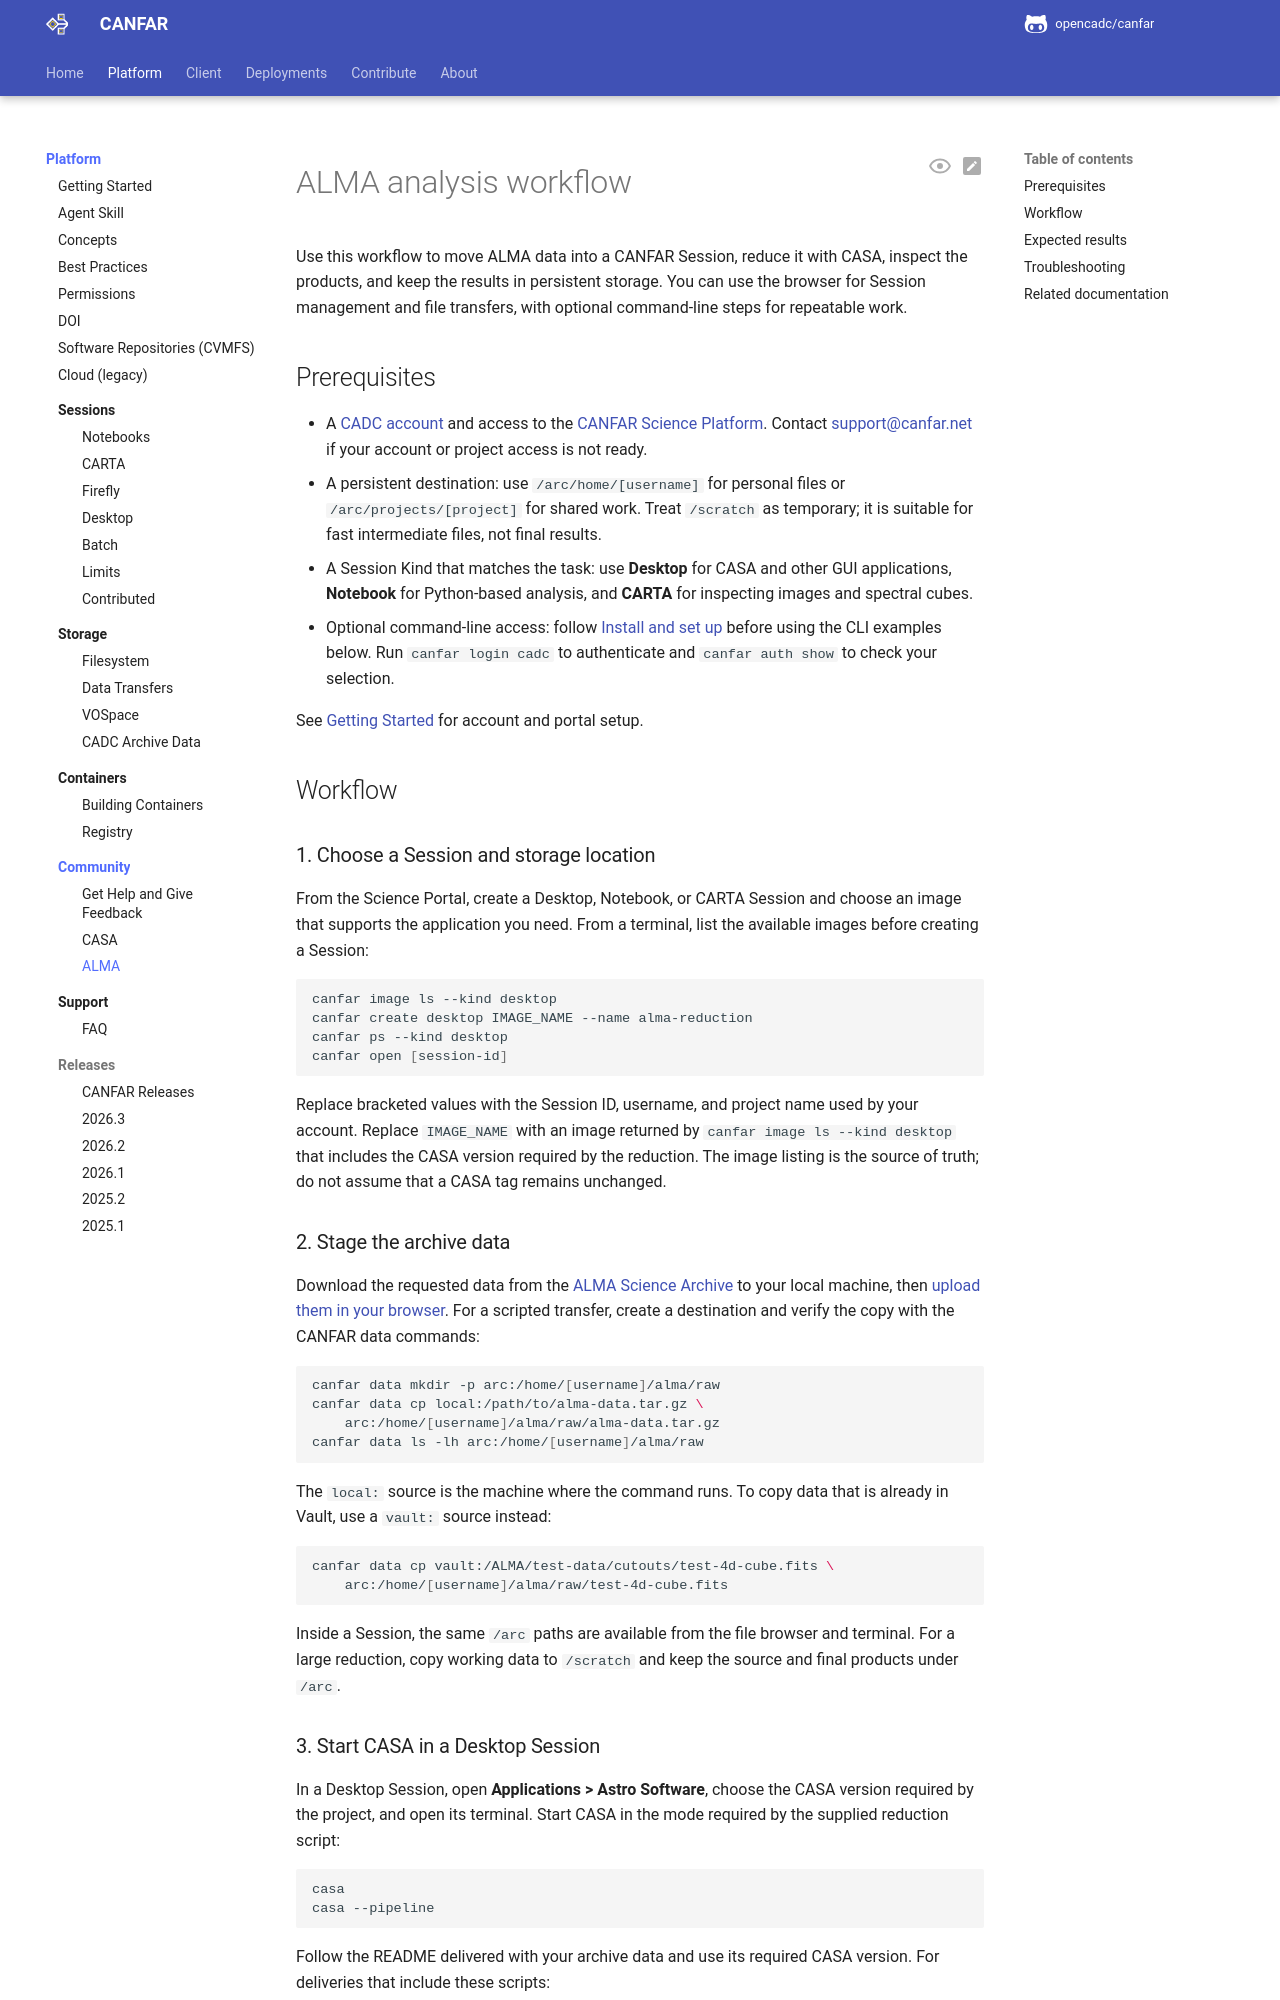

repository: opencadc/canfar · page: edge/platform/community/alma/index.html · generator: mkdocs

<span id="alma-resources"></span>

# ALMA analysis workflow

Use this workflow to move ALMA data into a CANFAR Session, reduce it with
CASA, inspect the products, and keep the results in persistent storage. You can use the browser for Session management and file transfers, with
optional command-line steps for repeatable work.

<span id="new-users"></span>

## Prerequisites

- A [CADC account](https://www.cadc-ccda.hia-iha.nrc-cnrc.gc.ca/en/auth/request.html)
  and access to the [CANFAR Science Platform](https://www.canfar.net/). Contact
  [support@canfar.net](mailto:support@canfar.net) if your account or project
  access is not ready.
- A persistent destination: use `/arc/home/[username]` for personal files or
  `/arc/projects/[project]` for shared work. Treat `/scratch` as temporary;
  it is suitable for fast intermediate files, not final results.
- A Session Kind that matches the task: use **Desktop** for CASA and other GUI
  applications, **Notebook** for Python-based analysis, and **CARTA** for
  inspecting images and spectral cubes.
- Optional command-line access: follow [Install and set up](../../../client/get-started.md#install)
  before using the CLI examples below. Run `canfar login cadc` to authenticate
  and `canfar auth show` to check your selection.

See [Getting Started](../../get-started.md) for account and portal setup.

## Workflow

<span id="notebook"></span>

### 1. Choose a Session and storage location

From the Science Portal, create a Desktop, Notebook, or CARTA Session and
choose an image that supports the application you need. From a terminal, list
the available images before creating a Session:

```bash
canfar image ls --kind desktop
canfar create desktop IMAGE_NAME --name alma-reduction
canfar ps --kind desktop
canfar open [session-id]
```

Replace bracketed values with the Session ID, username, and project name used
by your account. Replace `IMAGE_NAME` with an image returned by
`canfar image ls --kind desktop` that includes the CASA version required by the
reduction. The image listing is the source of truth; do not assume that a CASA
tag remains unchanged.

### 2. Stage the archive data

Download the requested data from the [ALMA Science Archive](https://almascience.nrao.edu/)
to your local machine, then [upload them in your browser](../../storage/transfers.md#transfer-files-in-your-browser).
For a scripted transfer, create a destination and verify the copy with the
CANFAR data commands:

```bash
canfar data mkdir -p arc:/home/[username]/alma/raw
canfar data cp local:/path/to/alma-data.tar.gz \
    arc:/home/[username]/alma/raw/alma-data.tar.gz
canfar data ls -lh arc:/home/[username]/alma/raw
```

The `local:` source is the machine where the command runs. To copy data that
is already in Vault, use a `vault:` source instead:

```bash
canfar data cp vault:/ALMA/test-data/cutouts/test-4d-cube.fits \
    arc:/home/[username]/alma/raw/test-4d-cube.fits
```

Inside a Session, the same `/arc` paths are available from the file browser
and terminal. For a large reduction, copy working data to `/scratch` and keep
the source and final products under `/arc`.

<span id="desktop"></span>
